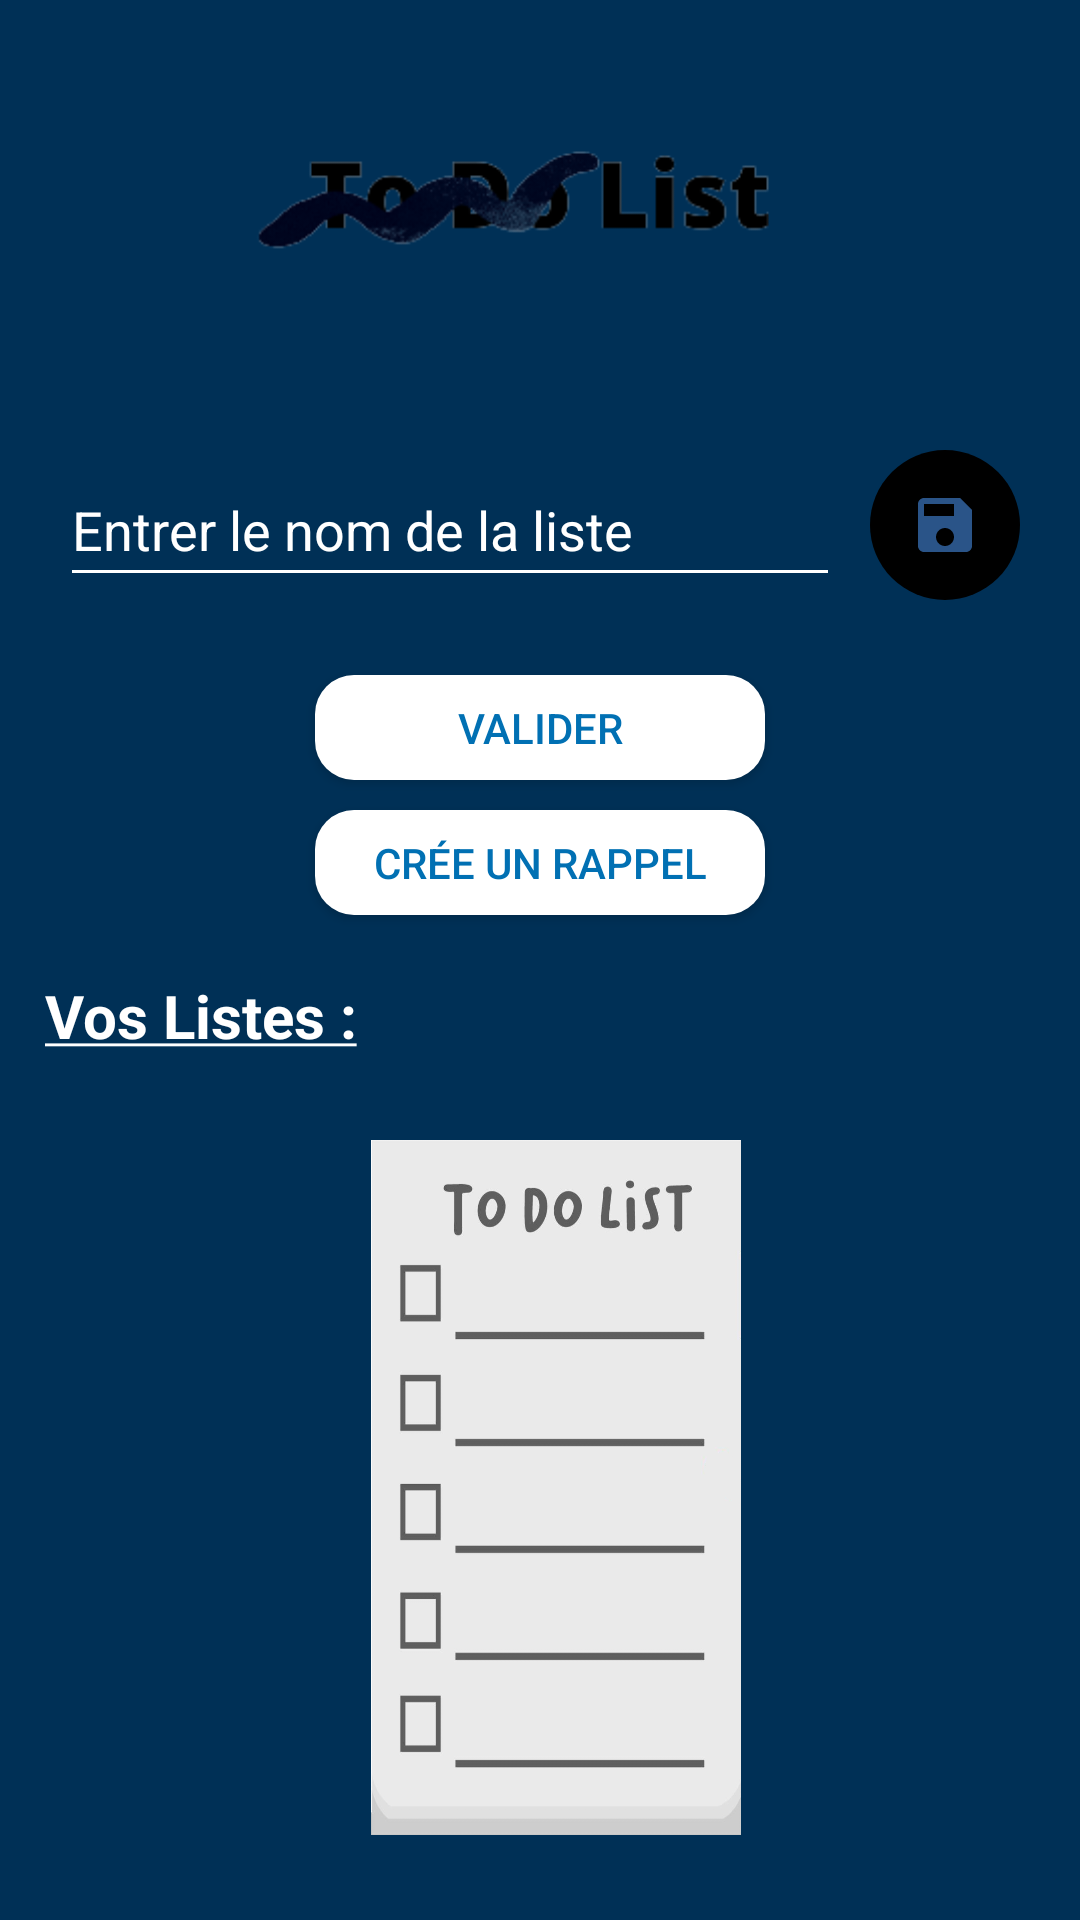

The Android layout XML behind this screen, and the referenced resources:
<!-- AndroidManifest.xml: application theme OneTheme -->
<!-- res/layout/activity_main.xml -->
<?xml version="1.0" encoding="utf-8"?>
<LinearLayout xmlns:android="http://schemas.android.com/apk/res/android"
    xmlns:tools="http://schemas.android.com/tools"
    android:layout_width="match_parent"
    android:layout_height="match_parent"
    android:layout_margin="20dp"
    android:background="@color/blue"
    android:orientation="vertical"
    tools:context=".MainActivity">

    <ImageView
        android:layout_width="wrap_content"
        android:layout_height="150dp"
        android:scaleX="2"
        android:scaleY="2"
        android:src="@drawable/logo"/>
    <LinearLayout
        android:layout_width="match_parent"
        android:layout_height="wrap_content"
        android:gravity="center"
        android:orientation="horizontal">
        <EditText
            android:id="@+id/idNom"
            android:layout_width="260dp"
            android:layout_marginRight="10dp"
            android:layout_height="wrap_content"
            android:hint="Entrer le nom de la liste"
            android:inputType="text"
            android:maxLines="1"
            android:minHeight="48dp"
            android:textColor="@color/accent"
            android:backgroundTint="@color/white"
            android:textColorHint="@color/accent"/>
        <ImageButton
            android:id="@+id/saveName"
            android:layout_width="50dp"
            android:layout_height="50dp"
            android:background="@drawable/rounded"
            android:src="@drawable/ic_baseline_save_24"/>
    </LinearLayout>

    <androidx.appcompat.widget.AppCompatButton
        android:layout_width="150dp"
        android:layout_height="35dp"
        android:layout_marginTop="25dp"
        android:text="Valider"
        android:textColor="@color/edit"
        android:background="@drawable/blackbutton"
        android:id="@+id/valide"
        android:layout_gravity="center"/>
    <androidx.appcompat.widget.AppCompatButton
    android:layout_width="150dp"
    android:layout_height="35dp"
    android:background="@drawable/blackbutton"
    android:id="@+id/Clock"
    android:layout_gravity="center"
    android:text="Crée un rappel"
    android:textColor="@color/edit"
    android:layout_marginTop="10dp"/>
    <TextView
        android:layout_width="wrap_content"
        android:layout_height="wrap_content"
        android:textColor="@color/white"
        android:text="@string/nomListe"
        android:textSize="20dp"
        android:layout_marginLeft="15dp"
        android:layout_marginBottom="10dp"
        android:layout_marginTop="20dp"/>
    <ImageView
        android:layout_width="wrap_content"
        android:layout_height="250dp"
        android:layout_gravity="center"
        android:layout_marginLeft="40dp"
        android:src="@drawable/vide"
        android:scaleY="1.3"
        android:id="@+id/vide"/>
    <ListView
        android:layout_width="wrap_content"
        android:layout_height="wrap_content"
        android:layout_marginLeft="5dp"
        android:layout_marginRight="5dp"
        android:background="@drawable/border"
        android:id="@+id/nameListe"/>

</LinearLayout>
<!-- resources referenced by this layout -->
<resources>
  <color name="accent">#FFFFFF</color>
  <color name="blue">#003056</color>
  <color name="edit">#0170B3</color>
  <color name="white">#FFFFFFFF</color>
  <!-- drawable blackbutton (drawable-v24) -->
  <?xml version="1.0" encoding="utf-8"?>
  <shape xmlns:android="http://schemas.android.com/apk/res/android" android:shape="rectangle">
      <solid
          android:color="@color/accent">
      </solid>
      <corners  android:radius="13dp"/>
  </shape>
  <!-- drawable border (drawable) -->
  <?xml version="1.0" encoding="utf-8"?>
  <shape xmlns:android="http://schemas.android.com/apk/res/android" android:shape="rectangle" >
      
       <solid android:color="#00000000" />
      
      
      <stroke android:width="2dip" android:color="#FFF" />
  </shape>
  <!-- drawable ic_baseline_save_24 (drawable) -->
  <vector android:height="24dp" android:tint="#2A5488"
      android:viewportHeight="24" android:viewportWidth="24"
      android:width="24dp" xmlns:android="http://schemas.android.com/apk/res/android">
      <path android:fillColor="@android:color/white" android:pathData="M17,3L5,3c-1.11,0 -2,0.9 -2,2v14c0,1.1 0.89,2 2,2h14c1.1,0 2,-0.9 2,-2L21,7l-4,-4zM12,19c-1.66,0 -3,-1.34 -3,-3s1.34,-3 3,-3 3,1.34 3,3 -1.34,3 -3,3zM15,9L5,9L5,5h10v4z"/>
  </vector>
  <!-- drawable logo: png bitmap (drawable, 16107 bytes) -->
  <!-- drawable rounded (drawable) -->
  <?xml version="1.0" encoding="utf-8"?>
  <shape xmlns:android="http://schemas.android.com/apk/res/android" android:shape="rectangle">
      <solid
          android:color="#000000">
      </solid>
      <corners  android:radius="50dp"/>
  </shape>
  <!-- drawable vide: png bitmap (drawable, 136146 bytes) -->
  <string name="nomListe"><b><u>Vos Listes :</u></b></string>
  <style name="OneTheme" parent="Theme.AppCompat.Light.DarkActionBar">
          
          <item name="colorPrimary">@color/edit</item>
          <item name="colorAccent">@color/accent</item>
          <item name="colorPrimaryVariant">@color/blue</item>
          <item name="colorOnPrimary">@color/blue</item>
          
          <item name="colorSecondary">@color/teal_200</item>
          <item name="colorSecondaryVariant">@color/teal_700</item>
          <item name="colorOnSecondary">@color/black</item>
          
          <item name="android:statusBarColor" tools:targetApi="l">?attr/colorPrimaryVariant</item>
          
      </style>
  <color name="teal_200">#FF03DAC5</color>
  <color name="teal_700">#FF018786</color>
  <color name="black">#FF000000</color>
</resources>
